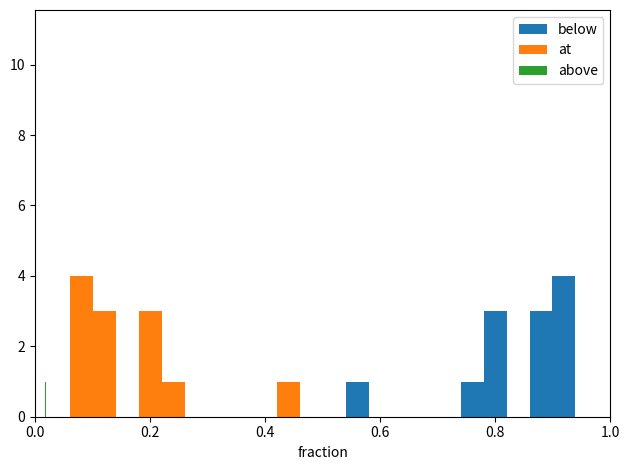

The matplotlib source for this figure:
import matplotlib.pyplot as plt
labels = ['didnt show',"-3","00","02","4","7","10","12"]
gradeconv = dict(zip(labels,range(len(labels))))
#Grade stistics
KemiOe = [24,9,20,22,21,29,30,10]
Uorge = [3,4,21,19,24,29,23,12]
Matintroe = [5,9,20,12,21,43,31,14]
F1e = [10,4,6,7,6,14,6,1]
F2e = [10,2,2,6,2,8,6,8]
termo = [1,0,4,3,3,9,5,8]
Nanobio1 = [1,0,1,5,6,10,3,6]
Nanobio2 = [3,4,8,4,4,4,5,5]
Nanokvant = [3,0,11,8,5,3,3,5]
Nano3 = [1,0,1,3,5,9,6,7]
KemiKs = [3,1,0,0,3,9,11,23]
Statfys = [7,5,18,14,22,24,14,10]

Kursusnavn = ['KemiO', 'Uorganisk Kemi', 'Matintro', 'F1', 'F2',"Termo",
              "Nanobio1","Nanobio2","Nanokvant","Nano3","KemiKS","Stat Fys"]
karakterer = [KemiOe, Uorge, Matintroe, F1e, F2e,termo,Nanobio1,Nanobio2,
              Nanokvant,Nano3,KemiKs,Statfys]
own = ["12", "12", "12", "10", "12","12","12","12","12","12","12","12"]
def Better(own,other):
    """Calculates fraction above and below own grade
    ---Parameters---
    own: int,
        index of own grade in list ['didnt show',"-3","00","02","4","7","10","12"]
    other: list
        grades given at exam
    ---Returns---
    tuple: (fraction below,fraction at,fraction above)
    """
    #Remove own grade stats from other
    below = float(sum([other[i] for i in range(len(other)) if i < gradeconv[own]]))
    at = other[gradeconv[own]]
    above = float(sum([other[i] for i in range(len(other)) if i > gradeconv[own]]))
    return (below/(below+above+at),at/(below+above+at),(above/(below+above+at)))

below,at,above=[],[],[]
for o,k in zip(own,karakterer):
    i = Better(o,k)
    below.append(i[0])
    at.append(i[1])
    above.append(i[2])
fig = plt.figure
ax= plt.subplot()
for b,t in zip([below,at,above],["below","at","above"]):
    ax.hist(b,label=t)
    ax.set_xlim(0,1)
    ax.set_xlabel("fraction")
plt.legend()
plt.tight_layout()
plt.show()
